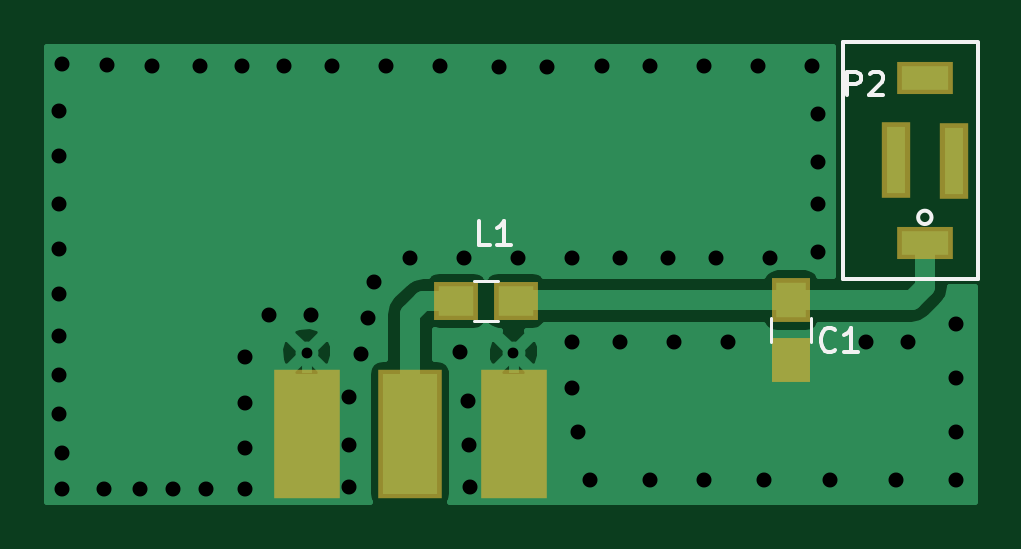
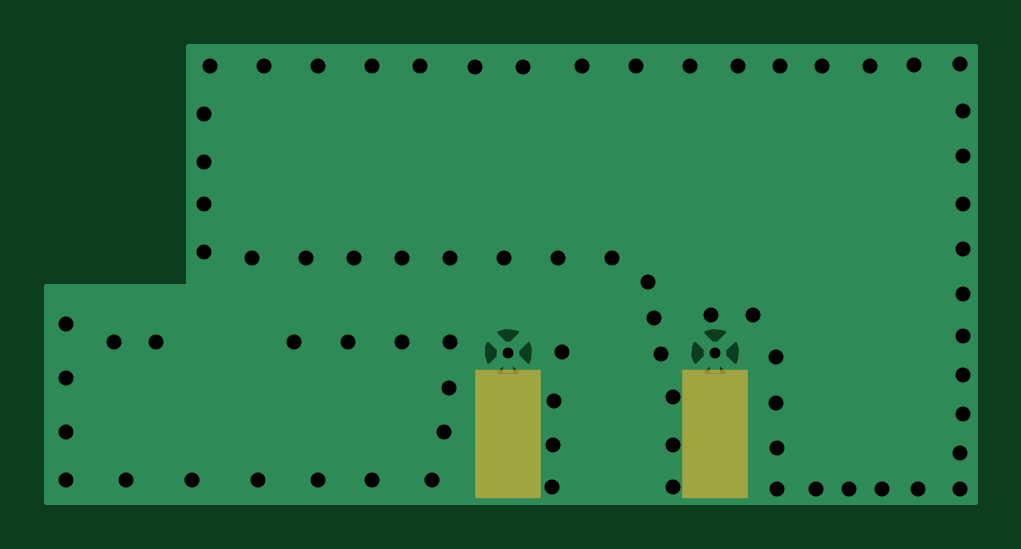
Circuit board: 7 layer files. Board 39.3 x 19.3 mm.
- bottom_copper: Chip Antenna-B.Cu.gbr (6075 bytes)
- bottom_mask: Chip Antenna-B.Mask.gbr (346 bytes)
- bottom_silk: Chip Antenna-B.SilkS.gbr (265 bytes)
- top_copper: Chip Antenna-F.Cu.gbr (9993 bytes)
- top_mask: Chip Antenna-F.Mask.gbr (718 bytes)
- top_silk: Chip Antenna-F.SilkS.gbr (2445 bytes)
- drill: Chip Antenna.drl (1065 bytes)

=== bottom_copper: Chip Antenna-B.Cu.gbr ===
G04 #@! TF.FileFunction,Copper,L2,Bot,Signal*
%FSLAX46Y46*%
G04 Gerber Fmt 4.6, Leading zero omitted, Abs format (unit mm)*
G04 Created by KiCad (PCBNEW 4.0.5) date 05/07/17 17:15:17*
%MOMM*%
%LPD*%
G01*
G04 APERTURE LIST*
%ADD10C,0.025400*%
%ADD11C,1.000000*%
%ADD12R,2.420000X5.080000*%
%ADD13C,0.970000*%
%ADD14R,0.460000X0.900000*%
%ADD15R,0.460000X0.890000*%
%ADD16C,0.254000*%
G04 APERTURE END LIST*
D10*
D11*
X17881600Y6705600D03*
X889000Y16891000D03*
X889000Y14986000D03*
X889000Y12954000D03*
X889000Y11049000D03*
X889000Y9144000D03*
X889000Y7366000D03*
X889000Y5715000D03*
X889000Y4064000D03*
X1016000Y2413000D03*
X1016000Y889000D03*
X2794000Y889000D03*
X4318000Y889000D03*
X5715000Y889000D03*
X7112000Y889000D03*
X8763000Y889000D03*
X8763000Y2641600D03*
X8788400Y4521200D03*
X8788400Y6477000D03*
X9779000Y8255000D03*
X18288000Y965200D03*
X18237200Y2743200D03*
X11557000Y8255000D03*
X18211800Y4622800D03*
X13157200Y965200D03*
X13157200Y2768600D03*
X13182600Y4800600D03*
X13665200Y6604000D03*
X13970000Y8128000D03*
X14224000Y9652000D03*
X15748000Y10668000D03*
X18034000Y10668000D03*
X20320000Y10668000D03*
X22606000Y10668000D03*
X24638000Y10668000D03*
X26670000Y10668000D03*
X28702000Y10668000D03*
X30988000Y10668000D03*
X35052000Y7112000D03*
X36830000Y7112000D03*
X29210000Y7112000D03*
X26924000Y7112000D03*
X24638000Y7112000D03*
X22606000Y7112000D03*
X22631400Y5181600D03*
X22860000Y3302000D03*
X23368000Y1270000D03*
X25908000Y1270000D03*
X28194000Y1270000D03*
X30734000Y1270000D03*
X33528000Y1270000D03*
X36322000Y1270000D03*
X38862000Y1270000D03*
X38862000Y3302000D03*
X38862000Y5588000D03*
X38862000Y7874000D03*
X33020000Y10922000D03*
X33020000Y12954000D03*
X33020000Y14732000D03*
X33020000Y16764000D03*
X32766000Y18796000D03*
X30480000Y18796000D03*
X28194000Y18796000D03*
X25908000Y18796000D03*
X23876000Y18796000D03*
X21539200Y18745200D03*
X19507200Y18745200D03*
X17018000Y18796000D03*
X14732000Y18796000D03*
X12446000Y18796000D03*
X10414000Y18796000D03*
X8636000Y18796000D03*
X6858000Y18796000D03*
X4826000Y18796000D03*
X2946400Y18846800D03*
D12*
X11378000Y3218000D03*
X20138000Y3218000D03*
D13*
X11378000Y6658000D03*
X20138000Y6658000D03*
D14*
X11378000Y6208000D03*
D15*
X20138000Y6208000D03*
D11*
X1016000Y18897600D03*
D16*
G36*
X33665000Y9560800D02*
X33675006Y9511390D01*
X33703447Y9469765D01*
X33745841Y9442485D01*
X33792000Y9433800D01*
X39659400Y9433800D01*
X39659400Y340600D01*
X391000Y340600D01*
X391000Y5878800D01*
X10778405Y5878800D01*
X10813692Y5665232D01*
X11236564Y5524851D01*
X11680968Y5556982D01*
X11942308Y5665232D01*
X11977595Y5878800D01*
X19538405Y5878800D01*
X19573692Y5665232D01*
X19996564Y5524851D01*
X20440968Y5556982D01*
X20702308Y5665232D01*
X20737595Y5878800D01*
X20138000Y6478395D01*
X19538405Y5878800D01*
X11977595Y5878800D01*
X11378000Y6478395D01*
X10778405Y5878800D01*
X391000Y5878800D01*
X391000Y6799436D01*
X10244851Y6799436D01*
X10276982Y6355032D01*
X10385232Y6093692D01*
X10598800Y6058405D01*
X11198395Y6658000D01*
X11557605Y6658000D01*
X12157200Y6058405D01*
X12370768Y6093692D01*
X12511149Y6516564D01*
X12490697Y6799436D01*
X19004851Y6799436D01*
X19036982Y6355032D01*
X19145232Y6093692D01*
X19358800Y6058405D01*
X19958395Y6658000D01*
X20317605Y6658000D01*
X20917200Y6058405D01*
X21130768Y6093692D01*
X21271149Y6516564D01*
X21239018Y6960968D01*
X21130768Y7222308D01*
X20917200Y7257595D01*
X20317605Y6658000D01*
X19958395Y6658000D01*
X19358800Y7257595D01*
X19145232Y7222308D01*
X19004851Y6799436D01*
X12490697Y6799436D01*
X12479018Y6960968D01*
X12370768Y7222308D01*
X12157200Y7257595D01*
X11557605Y6658000D01*
X11198395Y6658000D01*
X10598800Y7257595D01*
X10385232Y7222308D01*
X10244851Y6799436D01*
X391000Y6799436D01*
X391000Y7437200D01*
X10778405Y7437200D01*
X11378000Y6837605D01*
X11977595Y7437200D01*
X19538405Y7437200D01*
X20138000Y6837605D01*
X20737595Y7437200D01*
X20702308Y7650768D01*
X20279436Y7791149D01*
X19835032Y7759018D01*
X19573692Y7650768D01*
X19538405Y7437200D01*
X11977595Y7437200D01*
X11942308Y7650768D01*
X11519436Y7791149D01*
X11075032Y7759018D01*
X10813692Y7650768D01*
X10778405Y7437200D01*
X391000Y7437200D01*
X391000Y19593800D01*
X33665000Y19593800D01*
X33665000Y9560800D01*
X33665000Y9560800D01*
G37*
X33665000Y9560800D02*
X33675006Y9511390D01*
X33703447Y9469765D01*
X33745841Y9442485D01*
X33792000Y9433800D01*
X39659400Y9433800D01*
X39659400Y340600D01*
X391000Y340600D01*
X391000Y5878800D01*
X10778405Y5878800D01*
X10813692Y5665232D01*
X11236564Y5524851D01*
X11680968Y5556982D01*
X11942308Y5665232D01*
X11977595Y5878800D01*
X19538405Y5878800D01*
X19573692Y5665232D01*
X19996564Y5524851D01*
X20440968Y5556982D01*
X20702308Y5665232D01*
X20737595Y5878800D01*
X20138000Y6478395D01*
X19538405Y5878800D01*
X11977595Y5878800D01*
X11378000Y6478395D01*
X10778405Y5878800D01*
X391000Y5878800D01*
X391000Y6799436D01*
X10244851Y6799436D01*
X10276982Y6355032D01*
X10385232Y6093692D01*
X10598800Y6058405D01*
X11198395Y6658000D01*
X11557605Y6658000D01*
X12157200Y6058405D01*
X12370768Y6093692D01*
X12511149Y6516564D01*
X12490697Y6799436D01*
X19004851Y6799436D01*
X19036982Y6355032D01*
X19145232Y6093692D01*
X19358800Y6058405D01*
X19958395Y6658000D01*
X20317605Y6658000D01*
X20917200Y6058405D01*
X21130768Y6093692D01*
X21271149Y6516564D01*
X21239018Y6960968D01*
X21130768Y7222308D01*
X20917200Y7257595D01*
X20317605Y6658000D01*
X19958395Y6658000D01*
X19358800Y7257595D01*
X19145232Y7222308D01*
X19004851Y6799436D01*
X12490697Y6799436D01*
X12479018Y6960968D01*
X12370768Y7222308D01*
X12157200Y7257595D01*
X11557605Y6658000D01*
X11198395Y6658000D01*
X10598800Y7257595D01*
X10385232Y7222308D01*
X10244851Y6799436D01*
X391000Y6799436D01*
X391000Y7437200D01*
X10778405Y7437200D01*
X11378000Y6837605D01*
X11977595Y7437200D01*
X19538405Y7437200D01*
X20138000Y6837605D01*
X20737595Y7437200D01*
X20702308Y7650768D01*
X20279436Y7791149D01*
X19835032Y7759018D01*
X19573692Y7650768D01*
X19538405Y7437200D01*
X11977595Y7437200D01*
X11942308Y7650768D01*
X11519436Y7791149D01*
X11075032Y7759018D01*
X10813692Y7650768D01*
X10778405Y7437200D01*
X391000Y7437200D01*
X391000Y19593800D01*
X33665000Y19593800D01*
X33665000Y9560800D01*
M02*

=== bottom_mask: Chip Antenna-B.Mask.gbr ===
G04 #@! TF.FileFunction,Soldermask,Bot*
%FSLAX46Y46*%
G04 Gerber Fmt 4.6, Leading zero omitted, Abs format (unit mm)*
G04 Created by KiCad (PCBNEW 4.0.5) date 05/07/17 17:15:17*
%MOMM*%
%LPD*%
G01*
G04 APERTURE LIST*
%ADD10C,0.025400*%
%ADD11R,2.820000X5.480000*%
G04 APERTURE END LIST*
D10*
D11*
X11378000Y3218000D03*
X20138000Y3218000D03*
M02*

=== bottom_silk: Chip Antenna-B.SilkS.gbr ===
G04 #@! TF.FileFunction,Legend,Bot*
%FSLAX46Y46*%
G04 Gerber Fmt 4.6, Leading zero omitted, Abs format (unit mm)*
G04 Created by KiCad (PCBNEW 4.0.5) date 05/07/17 17:15:17*
%MOMM*%
%LPD*%
G01*
G04 APERTURE LIST*
%ADD10C,0.025400*%
G04 APERTURE END LIST*
D10*
M02*

=== top_copper: Chip Antenna-F.Cu.gbr (9993 bytes, source omitted) ===
=== top_mask: Chip Antenna-F.Mask.gbr ===
G04 #@! TF.FileFunction,Soldermask,Top*
%FSLAX46Y46*%
G04 Gerber Fmt 4.6, Leading zero omitted, Abs format (unit mm)*
G04 Created by KiCad (PCBNEW 4.0.5) date 05/07/17 17:15:17*
%MOMM*%
%LPD*%
G01*
G04 APERTURE LIST*
%ADD10C,0.025400*%
%ADD11R,2.690000X5.480000*%
%ADD12R,2.820000X5.480000*%
%ADD13R,1.200000X3.200000*%
%ADD14R,2.400000X1.400000*%
%ADD15R,1.650000X1.900000*%
%ADD16R,1.900000X1.650000*%
G04 APERTURE END LIST*
D10*
D11*
X15758000Y3218000D03*
D12*
X11378000Y3218000D03*
X20138000Y3218000D03*
D13*
X36331200Y14798000D03*
D14*
X37551200Y18288000D03*
X37551200Y11288000D03*
D13*
X38771200Y14788000D03*
D15*
X31902400Y8870000D03*
X31902400Y6370000D03*
D16*
X20223800Y8864600D03*
X17723800Y8864600D03*
M02*

=== top_silk: Chip Antenna-F.SilkS.gbr ===
G04 #@! TF.FileFunction,Legend,Top*
%FSLAX46Y46*%
G04 Gerber Fmt 4.6, Leading zero omitted, Abs format (unit mm)*
G04 Created by KiCad (PCBNEW 4.0.5) date 05/07/17 17:15:17*
%MOMM*%
%LPD*%
G01*
G04 APERTURE LIST*
%ADD10C,0.025400*%
%ADD11C,0.150000*%
%ADD12C,0.120000*%
G04 APERTURE END LIST*
D10*
D11*
X37834043Y12388000D02*
G75*
G03X37834043Y12388000I-282843J0D01*
G01*
X39801200Y9768000D02*
X34081200Y9768000D01*
X39811200Y19798000D02*
X34081200Y19798000D01*
X34081200Y19798000D02*
X34091200Y19778000D01*
X34081200Y19788000D02*
X34081200Y9788000D01*
X39821200Y19788000D02*
X39821200Y9788000D01*
D12*
X32752400Y7120000D02*
X32752400Y8120000D01*
X31052400Y8120000D02*
X31052400Y7120000D01*
X18473800Y8014600D02*
X19473800Y8014600D01*
X19473800Y9714600D02*
X18473800Y9714600D01*
D11*
X19519905Y-5014381D02*
X19519905Y-4014381D01*
X19900858Y-4014381D01*
X19996096Y-4062000D01*
X20043715Y-4109619D01*
X20091334Y-4204857D01*
X20091334Y-4347714D01*
X20043715Y-4442952D01*
X19996096Y-4490571D01*
X19900858Y-4538190D01*
X19519905Y-4538190D01*
X21043715Y-5014381D02*
X20472286Y-5014381D01*
X20758000Y-5014381D02*
X20758000Y-4014381D01*
X20662762Y-4157238D01*
X20567524Y-4252476D01*
X20472286Y-4300095D01*
X34261905Y17547619D02*
X34261905Y18547619D01*
X34642858Y18547619D01*
X34738096Y18500000D01*
X34785715Y18452381D01*
X34833334Y18357143D01*
X34833334Y18214286D01*
X34785715Y18119048D01*
X34738096Y18071429D01*
X34642858Y18023810D01*
X34261905Y18023810D01*
X35214286Y18452381D02*
X35261905Y18500000D01*
X35357143Y18547619D01*
X35595239Y18547619D01*
X35690477Y18500000D01*
X35738096Y18452381D01*
X35785715Y18357143D01*
X35785715Y18261905D01*
X35738096Y18119048D01*
X35166667Y17547619D01*
X35785715Y17547619D01*
X33755034Y6792957D02*
X33707415Y6745338D01*
X33564558Y6697719D01*
X33469320Y6697719D01*
X33326462Y6745338D01*
X33231224Y6840576D01*
X33183605Y6935814D01*
X33135986Y7126290D01*
X33135986Y7269148D01*
X33183605Y7459624D01*
X33231224Y7554862D01*
X33326462Y7650100D01*
X33469320Y7697719D01*
X33564558Y7697719D01*
X33707415Y7650100D01*
X33755034Y7602481D01*
X34707415Y6697719D02*
X34135986Y6697719D01*
X34421700Y6697719D02*
X34421700Y7697719D01*
X34326462Y7554862D01*
X34231224Y7459624D01*
X34135986Y7412005D01*
X19162734Y11231619D02*
X18686543Y11231619D01*
X18686543Y12231619D01*
X20019877Y11231619D02*
X19448448Y11231619D01*
X19734162Y11231619D02*
X19734162Y12231619D01*
X19638924Y12088762D01*
X19543686Y11993524D01*
X19448448Y11945905D01*
M02*

=== drill: Chip Antenna.drl ===
M48
;DRILL file {KiCad 4.0.5} date 05/07/17 17:15:15
;FORMAT={-:-/ absolute / inch / decimal}
FMAT,2
INCH,TZ
T1C0.018
T2C0.025
%
G90
G05
M72
T1
X0.448Y0.2621
X0.7928Y0.2621
T2
X0.035Y0.665
X0.035Y0.59
X0.035Y0.51
X0.035Y0.435
X0.035Y0.36
X0.035Y0.29
X0.035Y0.225
X0.035Y0.16
X0.04Y0.744
X0.04Y0.095
X0.04Y0.035
X0.11Y0.035
X0.116Y0.742
X0.17Y0.035
X0.19Y0.74
X0.225Y0.035
X0.27Y0.74
X0.28Y0.035
X0.34Y0.74
X0.345Y0.104
X0.345Y0.035
X0.346Y0.255
X0.346Y0.178
X0.385Y0.325
X0.41Y0.74
X0.455Y0.325
X0.49Y0.74
X0.518Y0.109
X0.518Y0.038
X0.519Y0.189
X0.538Y0.26
X0.55Y0.32
X0.56Y0.38
X0.58Y0.74
X0.62Y0.42
X0.67Y0.74
X0.704Y0.264
X0.71Y0.42
X0.717Y0.182
X0.718Y0.108
X0.72Y0.038
X0.768Y0.738
X0.8Y0.42
X0.848Y0.738
X0.89Y0.42
X0.89Y0.28
X0.891Y0.204
X0.9Y0.13
X0.92Y0.05
X0.94Y0.74
X0.97Y0.42
X0.97Y0.28
X1.02Y0.74
X1.02Y0.05
X1.05Y0.42
X1.06Y0.28
X1.11Y0.74
X1.11Y0.05
X1.13Y0.42
X1.15Y0.28
X1.2Y0.74
X1.21Y0.05
X1.22Y0.42
X1.29Y0.74
X1.3Y0.66
X1.3Y0.58
X1.3Y0.51
X1.3Y0.43
X1.32Y0.05
X1.38Y0.28
X1.43Y0.05
X1.45Y0.28
X1.53Y0.31
X1.53Y0.22
X1.53Y0.13
X1.53Y0.05
T0
M30

